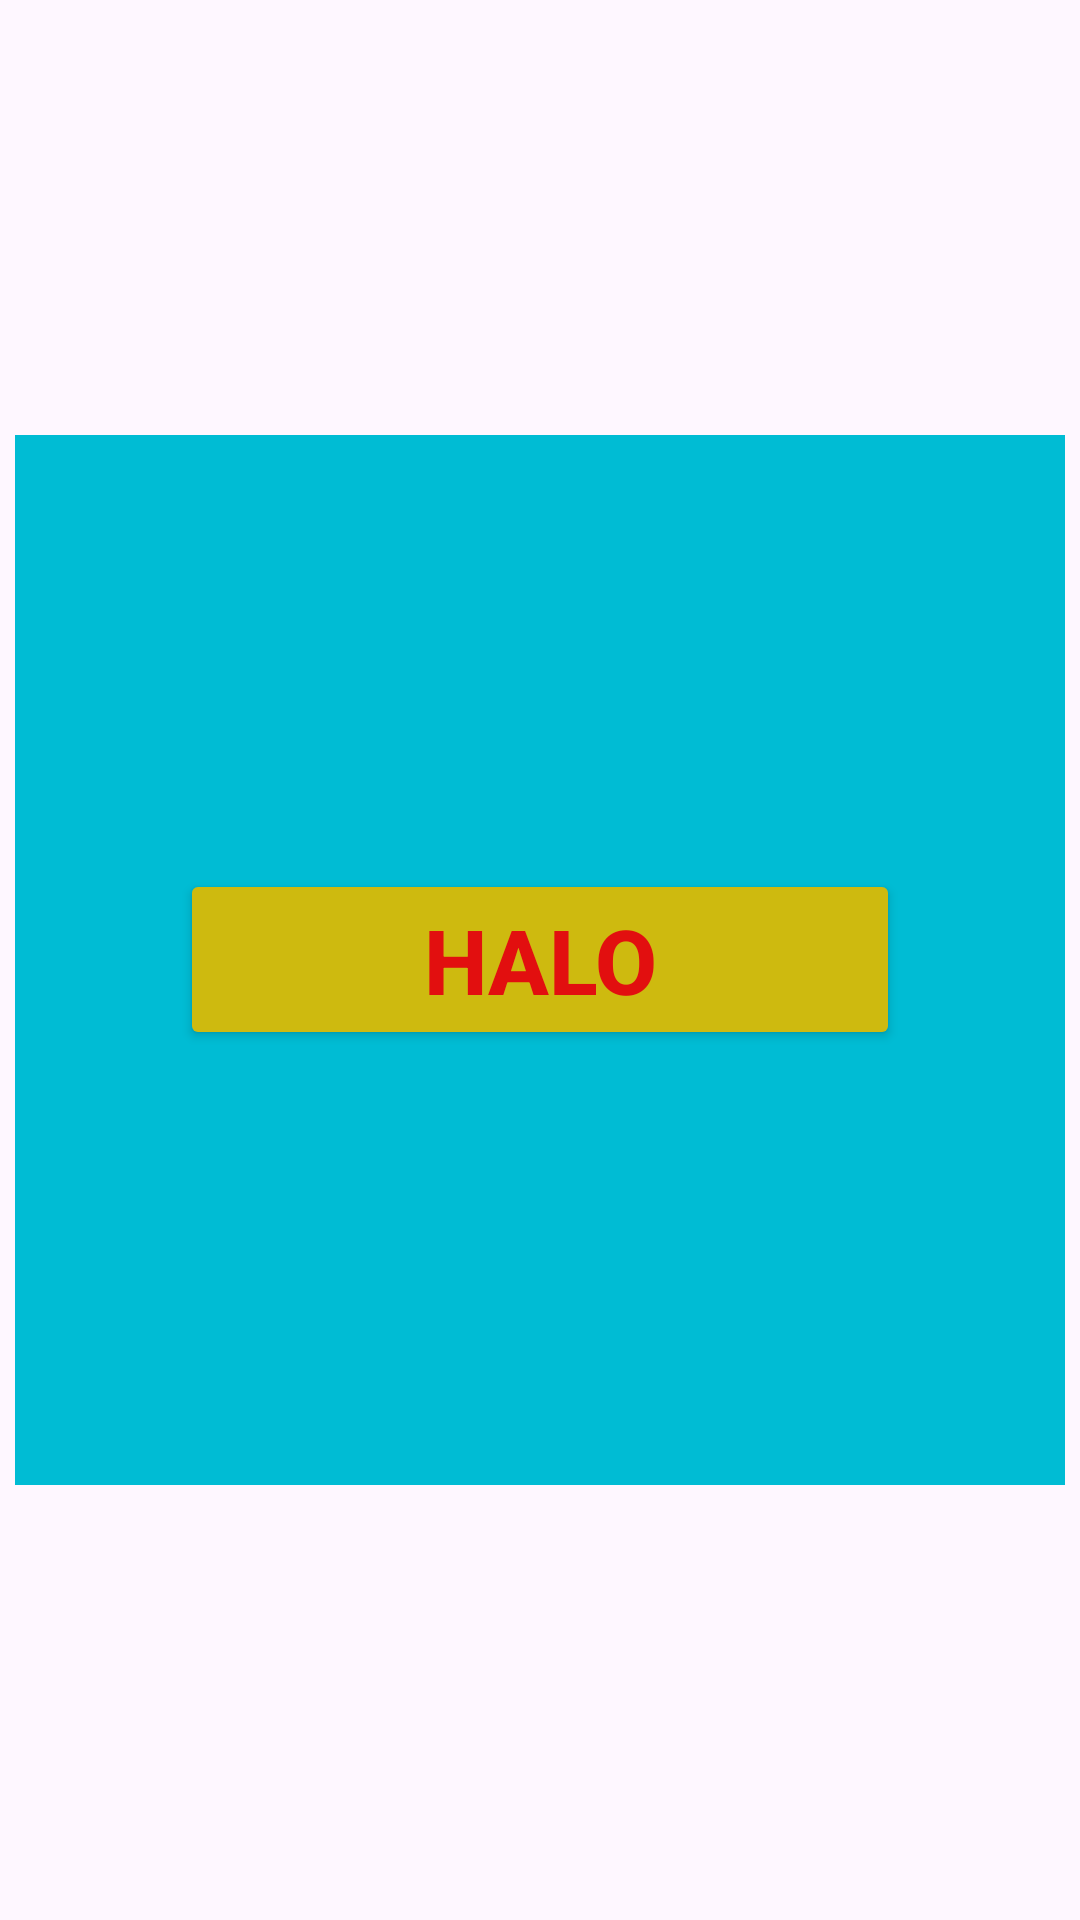

The Android layout XML behind this screen, and the referenced resources:
<!-- AndroidManifest.xml: application theme Theme.BKPM_E41231300 -->
<!-- res/layout/activity_frame.xml -->
<?xml version="1.0" encoding="utf-8"?>
<FrameLayout xmlns:android="http://schemas.android.com/apk/res/android"
    xmlns:app="http://schemas.android.com/apk/res-auto"
    xmlns:tools="http://schemas.android.com/tools"
    android:id="@+id/main"
    android:layout_width="match_parent"
    android:layout_height="match_parent"
    tools:context=".Frame">

    <ImageView
        android:layout_width="350dp"
        android:layout_height="350dp"
        android:background="#00BCD4"
        android:layout_gravity="center"/>

    <Button
        android:layout_width="match_parent"
        android:layout_height="wrap_content"
        android:textStyle="bold"
        android:text="HALO"
        android:textSize="30dp"
        android:textColor="#E20F0F"
        android:backgroundTint="#CEBA0F"
        android:layout_marginHorizontal="60dp"
        android:layout_gravity="center"/>

</FrameLayout>
<!-- resources referenced by this layout -->
<resources>
  <style name="Theme.BKPM_E41231300" parent="Base.Theme.BKPM_E41231300" />
  <style name="Base.Theme.BKPM_E41231300" parent="Theme.Material3.DayNight.NoActionBar">
          
          
      </style>
</resources>
